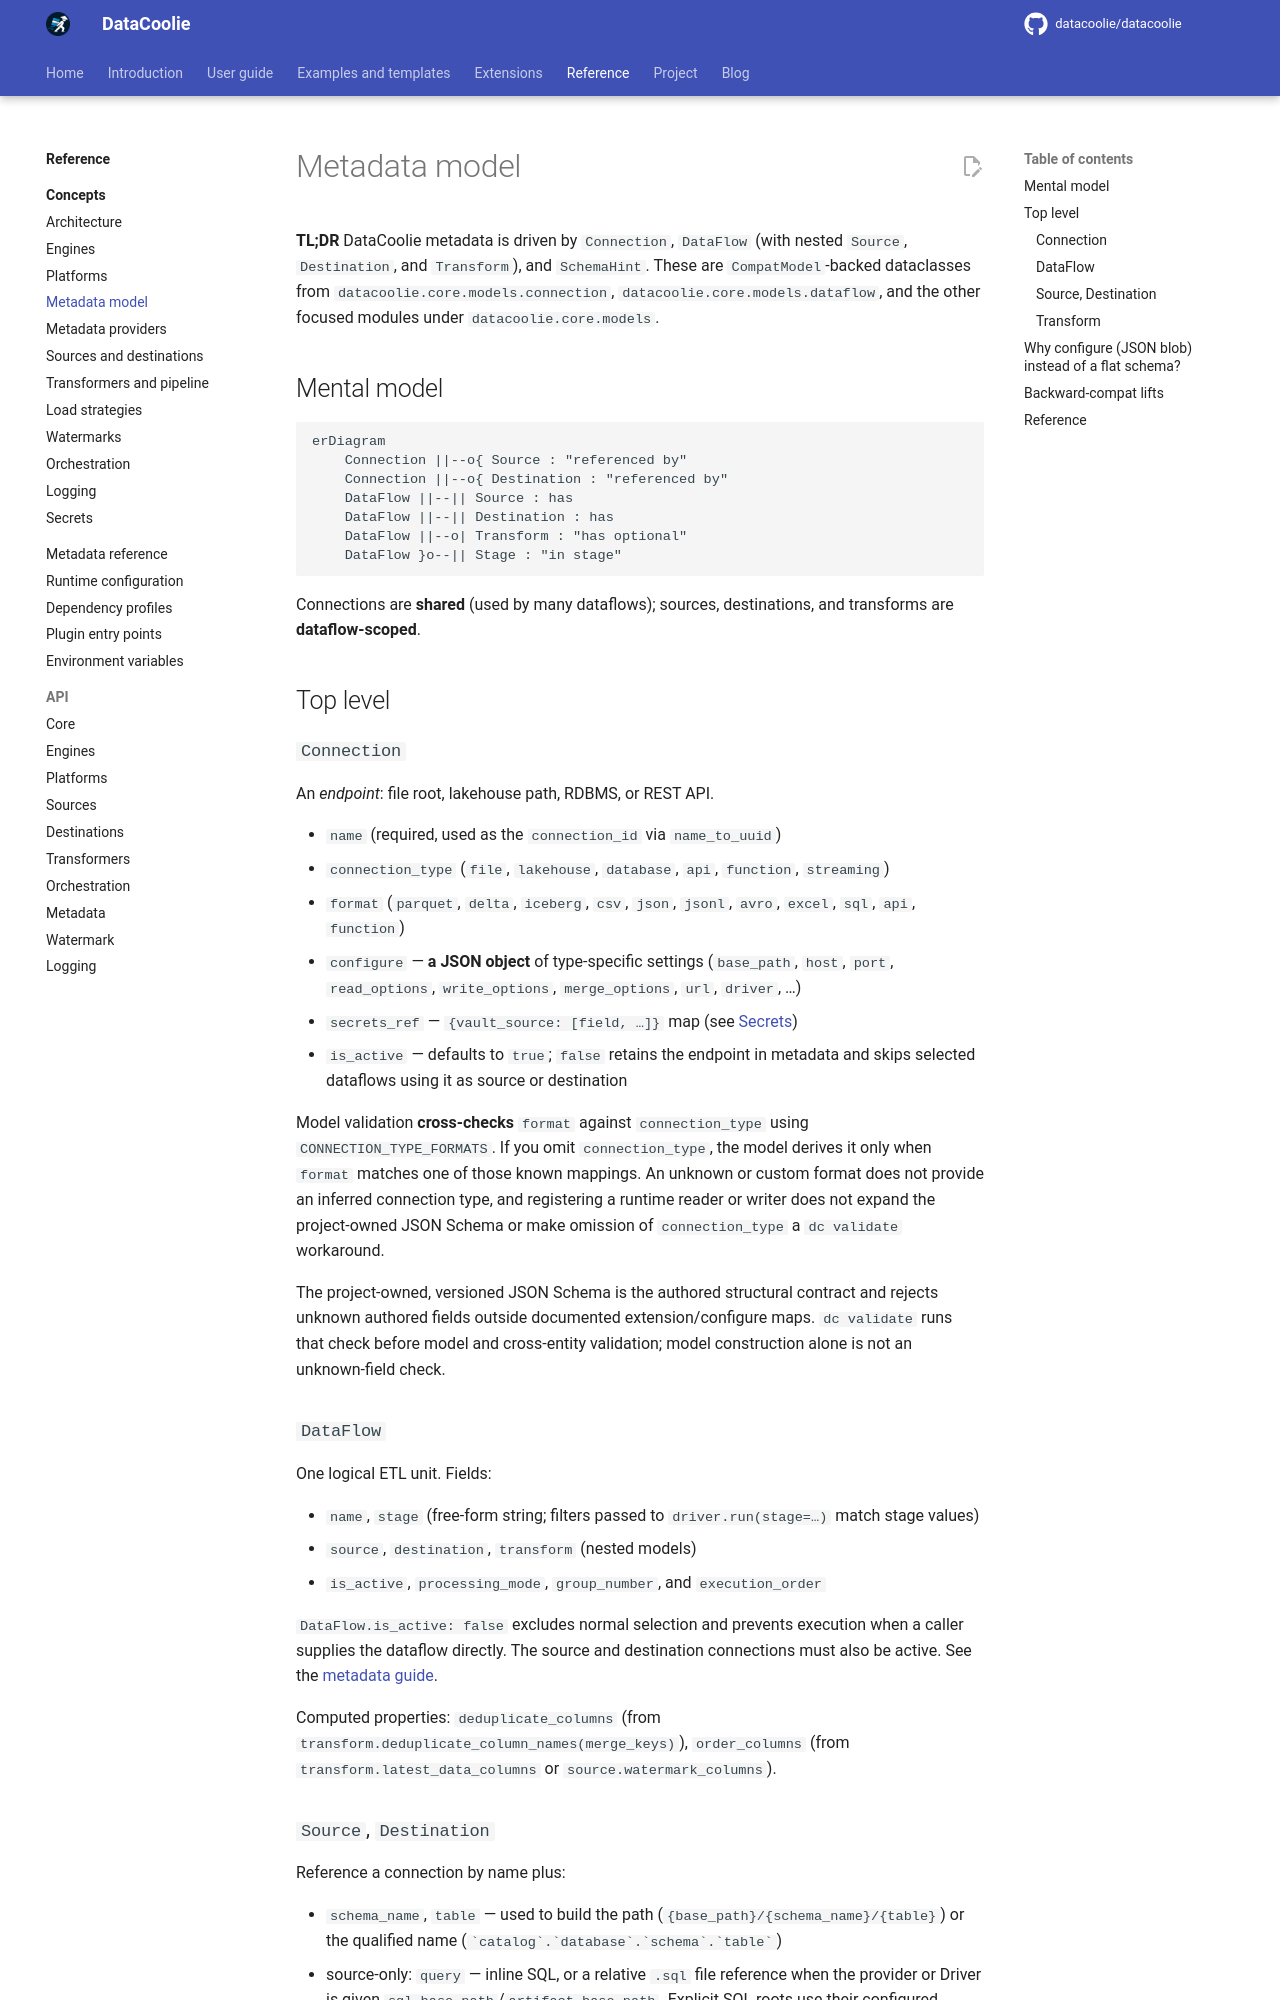

repository: datacoolie/datacoolie · page: reference/concepts/metadata-model/index.html · generator: mkdocs

---
title: Metadata Model — DataCoolie Concepts
description: See how DataCoolie models connections, sources, destinations, transforms, dataflows, and schema hints across JSON, YAML, Excel, database, and API metadata.
---

# Metadata model

**TL;DR** DataCoolie metadata is driven by `Connection`, `DataFlow` (with
nested `Source`, `Destination`, and `Transform`), and `SchemaHint`. These are
`CompatModel`-backed dataclasses from
`datacoolie.core.models.connection`, `datacoolie.core.models.dataflow`, and
the other focused modules under `datacoolie.core.models`.

## Mental model

```mermaid
erDiagram
    Connection ||--o{ Source : "referenced by"
    Connection ||--o{ Destination : "referenced by"
    DataFlow ||--|| Source : has
    DataFlow ||--|| Destination : has
    DataFlow ||--o| Transform : "has optional"
    DataFlow }o--|| Stage : "in stage"
```

Connections are **shared** (used by many dataflows); sources, destinations, and
transforms are **dataflow-scoped**.

## Top level

### `Connection`

An *endpoint*: file root, lakehouse path, RDBMS, or REST API.

- `name` (required, used as the `connection_id` via `name_to_uuid`)
- `connection_type` (`file`, `lakehouse`, `database`, `api`, `function`, `streaming`)
- `format` (`parquet`, `delta`, `iceberg`, `csv`, `json`, `jsonl`, `avro`, `excel`, `sql`, `api`, `function`)
- `configure` — **a JSON object** of type-specific settings (`base_path`, `host`, `port`, `read_options`, `write_options`, `merge_options`, `url`, `driver`, …)
- `secrets_ref` — `{vault_source: [field, …]}` map (see [Secrets](secrets.md))
- `is_active` — defaults to `true`; `false` retains the endpoint in metadata
  and skips selected dataflows using it as source or destination

Model validation **cross-checks** `format` against `connection_type` using
`CONNECTION_TYPE_FORMATS`. If you omit `connection_type`, the model derives it
only when `format` matches one of those known mappings. An unknown or custom
format does not provide an inferred connection type, and registering a runtime
reader or writer does not expand the project-owned JSON Schema or make omission
of `connection_type` a `dc validate` workaround.

The project-owned, versioned JSON Schema is the authored structural contract and
rejects unknown authored fields outside documented extension/configure maps.
`dc validate` runs that check before model and cross-entity validation; model
construction alone is not an unknown-field check.

### `DataFlow`

One logical ETL unit. Fields:

- `name`, `stage` (free-form string; filters passed to `driver.run(stage=…)`
  match stage values)
- `source`, `destination`, `transform` (nested models)
- `is_active`, `processing_mode`, `group_number`, and `execution_order`

`DataFlow.is_active: false` excludes normal selection and prevents execution
when a caller supplies the dataflow directly. The source and destination
connections must also be active. See the [metadata guide](../../guide/metadata/dataflows.md#activation-and-selection).

Computed properties: `deduplicate_columns` (from `transform.deduplicate_column_names(merge_keys)`), `order_columns` (from `transform.latest_data_columns` or `source.watermark_columns`).
